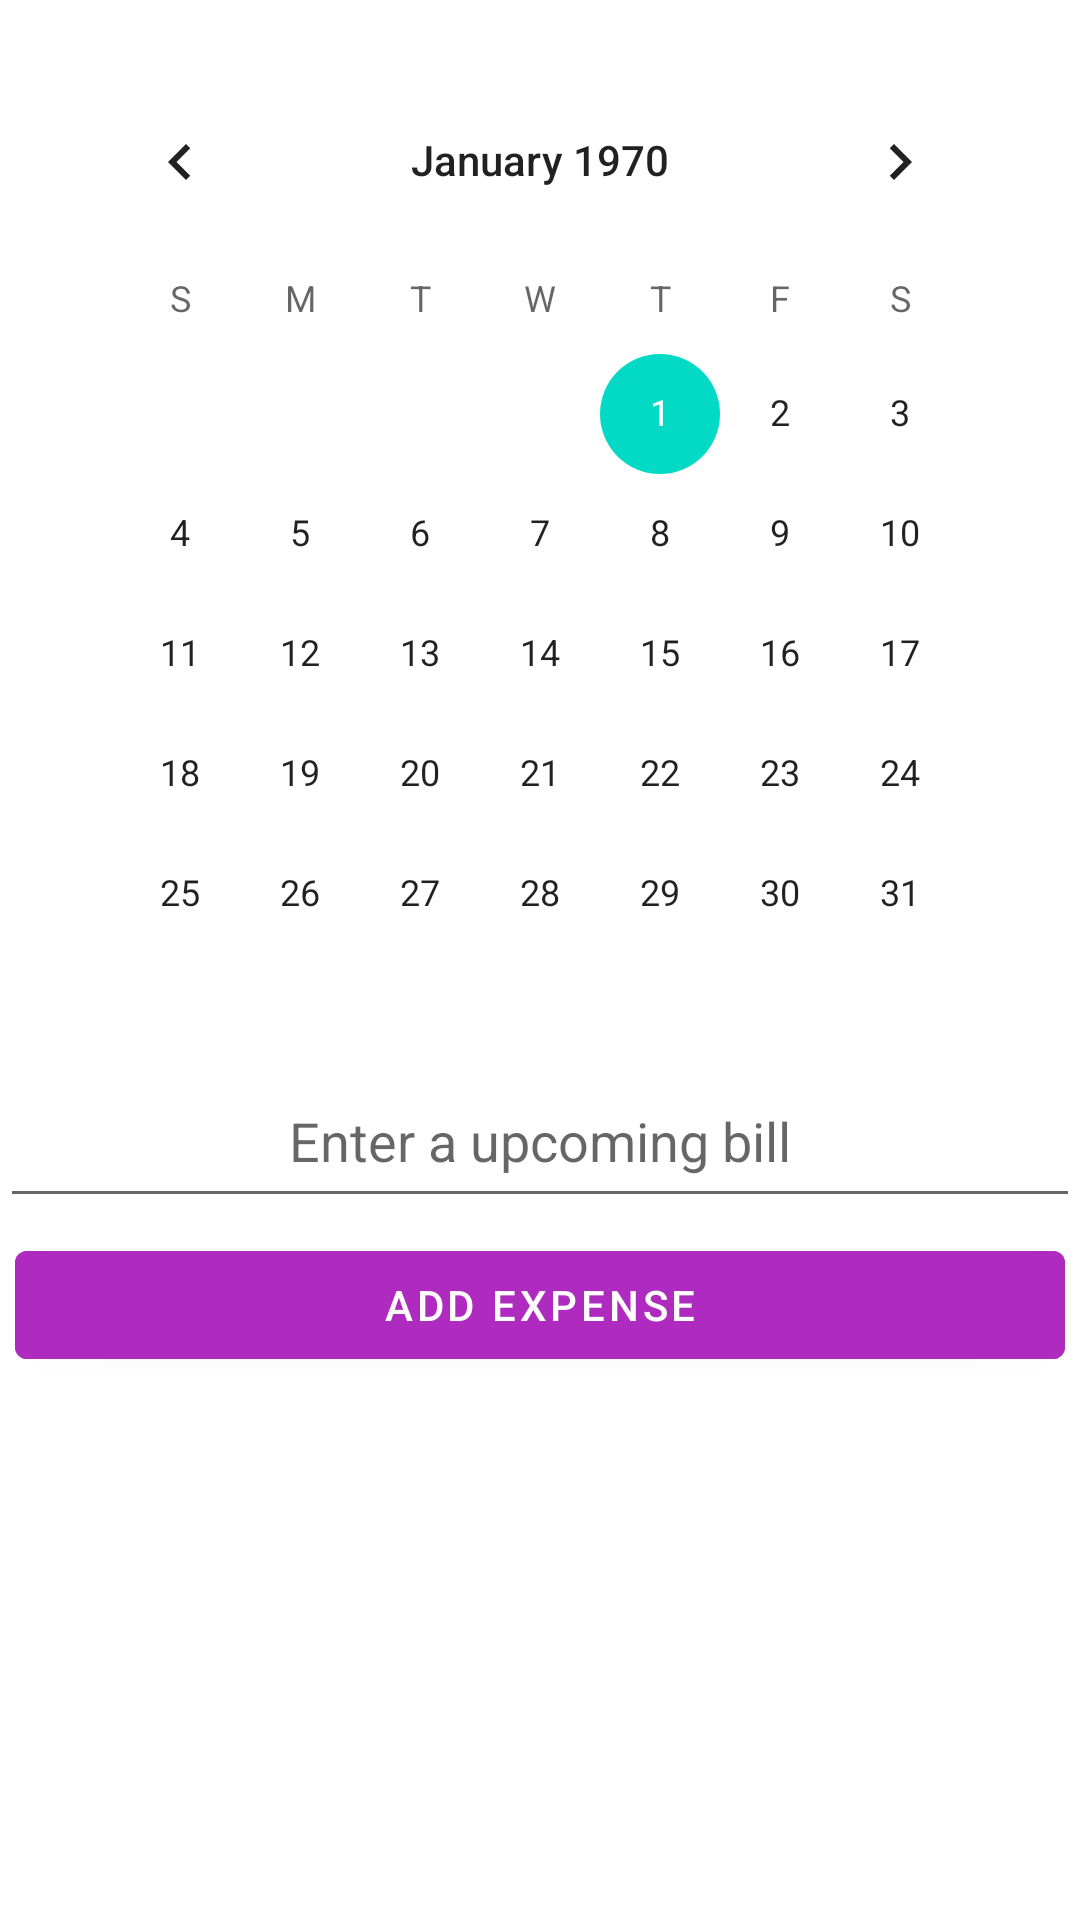

The Android layout XML behind this screen, and the referenced resources:
<!-- AndroidManifest.xml: application theme Theme.FYPTommyNorman -->
<!-- res/layout/fragment_calander.xml -->
<?xml version="1.0" encoding="utf-8"?>
<androidx.constraintlayout.widget.ConstraintLayout xmlns:android="http://schemas.android.com/apk/res/android"
    xmlns:tools="http://schemas.android.com/tools"
    android:layout_width="match_parent"
    android:layout_height="match_parent"
    xmlns:app="http://schemas.android.com/apk/res-auto"
    tools:context=".CalanderFragment">

    


    <CalendarView
        android:id="@+id/calendarView"
        android:layout_width="match_parent"
        android:layout_height="wrap_content"
        app:layout_constraintTop_toTopOf="parent"
        android:layout_margin="20dp"/>

    <EditText
            app:layout_constraintStart_toStartOf="parent"
            android:gravity="center_horizontal"
        android:id="@+id/etEvent"
        android:layout_width="match_parent"
        android:layout_height="wrap_content"
        android:ems="10"
        android:hint="Enter a upcoming bill"
        android:inputType="textPersonName"
        android:minHeight="48dp"
        app:layout_constraintTop_toBottomOf="@+id/calendarView"
    />

    <Button
        android:id="@+id/addButton"
        android:layout_width="match_parent"
        android:layout_height="wrap_content"
        android:layout_margin="5dp"
        android:text="ADD EXPENSE"
        app:layout_constraintStart_toStartOf="parent"
        android:backgroundTint="@color/purpureous"
        app:layout_constraintTop_toBottomOf="@+id/etEvent"
        android:onClick="buttonAddEvent"
    android:textColor="@color/white"/>

    <ListView
            android:id="@+id/eventListView"
            android:layout_width="0dp"
            android:layout_height="0dp"
            app:layout_constraintTop_toBottomOf="@+id/addButton"
            app:layout_constraintBottom_toBottomOf="parent"
            android:layout_marginBottom="70dp"
            app:layout_constraintEnd_toEndOf="parent"
            app:layout_constraintStart_toStartOf="parent"
            android:stackFromBottom="false"
            tools:ignore="NestedScrolling"/>



</androidx.constraintlayout.widget.ConstraintLayout>
<!-- resources referenced by this layout -->
<resources>
  <color name="purpureous">#AF2BBF</color>
  <color name="white">#FFFFFF</color>
  <style name="Theme.FYPTommyNorman" parent="Theme.MaterialComponents.DayNight.DarkActionBar">
          
          <item name="colorPrimary">@color/purple_500</item>
          <item name="colorPrimaryVariant">@color/purple_700</item>
          <item name="colorOnPrimary">@color/white</item>
          
          <item name="colorSecondary">@color/teal_200</item>
          <item name="colorSecondaryVariant">@color/teal_700</item>
          <item name="colorOnSecondary">@color/black</item>
          
          <item name="android:statusBarColor">?attr/colorPrimaryVariant</item>
          
      </style>
  <color name="purple_500">#FF6200EE</color>
  <color name="purple_700">#FF3700B3</color>
  <color name="teal_200">#FF03DAC5</color>
  <color name="teal_700">#FF018786</color>
  <color name="black">#FF000000</color>
</resources>
